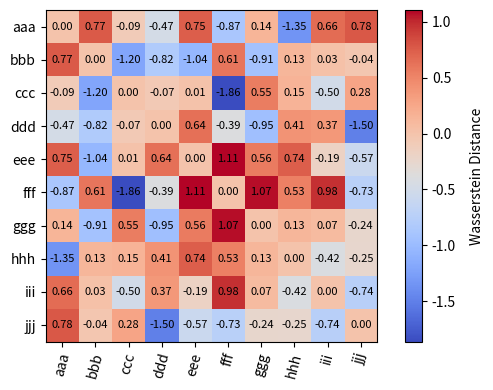

Reproduce this figure in Python.
# -*- coding: utf-8 -*-
"""
This module replicates the similarity metric between time series datasets
used in the paper "Measuring Time-Series Dataset Similarity using Wasserstein Distance."
(Paper address: https://www.arxiv.org/abs/2507.22189)

Created on 2025/08/22 11:20:58
@author: Whenxuan Wang
@email: wwhenxuan@gmail.com
@url: https://github.com/wwhenxuan/S2Generator
"""

import numpy as np
from numpy import signedinteger
import matplotlib.pyplot as plt

from typing import Optional, Union, Tuple, List, Any


def check_inputs(data: np.ndarray) -> bool:
    """
    Check if input data is valid, for the data type and the shape of ndarray.

    :param data: The input time series data in Numpy ndarray.
    :return: True if the input data is valid.
    """
    # check the data type
    if not isinstance(data, np.ndarray):
        raise TypeError("Input data must be a numpy ndarray!")

    # check the shape of the input dataset
    if len(data.shape) != 2:
        raise ValueError(
            "The input data must be two-dimensional with shape [n_samples, n_length]!"
        )

    return True


def dataset_max_min_normalization(
    data: np.ndarray, epsilon: Optional[float] = 1e-5
) -> Union[np.ndarray, None]:
    """
    Apply the max-min normalization operation to multivariate time series datasets
    with the shape of [n_samples, n_length] in NumPy ndarray.

    :param data: The time series dataset with shape [n_samples, n_length].
    :param epsilon: The maximum absolute value to avoid division by zero.

    :return: The max-min normalized dataset with shape [n_samples, n_length].
    """
    # Assume data has the shape [n_samples, n_length]
    n_samples, n_length = data.shape

    for n in range(n_samples):
        # Traverse each sample
        series = data[n, :].copy()
        data[n, :] = (series - series.min()) / (series.max() - series.min() + epsilon)

    return data


def time_series_to_distribution(data: np.ndarray) -> Tuple[np.ndarray, np.ndarray]:
    """
    Convert the input multivariate time series dataset to a normal distribution.

    :param data: The input multivariate time series dataset in NumPy ndarray with
                 [n_samples, n_length] shape.
    :return: The mean vector and covariance matrix of a multivariate time series dataset.
    """
    # Compute the mean vector (mean of each variable)
    mean_vector = np.mean(data, axis=0)

    # Calculate the covariance matrix (covariance between variables)
    cov_matrix = np.cov(data.T)

    # print("mean vector: ", mean_vector.shape)
    # print(mean_vector)
    # print("covariance matrix: ", cov_matrix.shape)
    # print(cov_matrix)

    return mean_vector, cov_matrix


def wasserstein_distance(
    x: np.ndarray,
    y: np.ndarray,
    mean_weight: Optional[float] = 0.5,
    covar_weight: Optional[float] = 0.5,
    return_all: Optional[bool] = False,
) -> Union[Tuple[Any, signedinteger[Any], Any], None, float]:
    """
    The Wasserstein distance is used to measure the similarity between two datasets.
    "Measuring Time-Series Dataset Similarity using Wasserstein Distance."
    (Paper address: https://www.arxiv.org/abs/2507.22189)

    This method models the time series dataset as a multivariate normal distribution
    and uses the Wasserstein similarity metric to measure the distribution distance between datasets,
    thereby characterizing the similarity or difference between the datasets.

    The Wasserstein distance is a metric that measures the distance between two probability distributions.
    This distance is widely used in optimal transmission problems, primarily to determine the minimum distance
    between two distributions by minimizing the coupling cost. The p-Wasserstein distance is defined as follows:

    :math:`W_p (\mu, \\nu) = \sideset{}{}{\mathrm{min}}_{\gamma \in \Gamma _{\mu, \\nu}} \left ( \int \left \| x - y \\right \| ^ p \gamma \left ( \mathrm d x, \mathrm d y \\right ) \\right ) ^ {1/p}`

    where :math:`\mu, \\nu \in \mathbb R ^ d` and math:`\Gamma` denotes the coupled set of :math:`\mu` and :math:`\\nu`.

    This paper focuses on the Wasserstein distance :math:`d_{\mathrm Ws}` between two multivariate normal distributions :math:`\mathcal D_X` and :math:`\mathcal D_Y`, which is defined as:

    :math:`d^2_{\mathrm W _s} \left ( \mathcal D_X, \mathcal D_Y \\right ) = \left \| \hat{\mathbf{\mu}}_X - \hat{\mathbf{\mu}}_Y \\right \| ^ 2 + \mathrm{tr} \left ( \hat{\mathbf{\Sigma}}_X + \hat{\mathbf{\Sigma}}_Y - 2 \sqrt{\hat{\mathbf{\Sigma}}_X \hat{\mathbf{\Sigma}}_Y} \\right )`

    Where the first term measures the distance between the mean vectors, and the second term captures the difference between the covariance matrices. If two datasets are to be close to each other, they must not only have similar mean vectors, but also similar covariate matrices.

    :param x: The first ndarray dataset in NumPy with [num_samples, seq_len].
    :param y: The second ndarray dataset in NumPy with [num_samples, seq_len].
    :param mean_weight: The weight of the second norm of mean vector.
    :param covar_weight: The weight of the second norm of covariance matrix.
    :param return_all: If True, return all the tuple of (Wasserstein distances, mean_value, covar_value).

    :return: The Wasserstein distance between x and y.
    """
    # 1. Check the data type and shape for the inputs
    if check_inputs(data=x) and check_inputs(data=y):
        # 2. Perform maximum and minimum normalization operations on two time series data sets
        x, y = dataset_max_min_normalization(data=x), dataset_max_min_normalization(
            data=y
        )

        # 3. Compute the mean vector and covariance matrix between two time series datasets
        mean_vector_x, cov_matrix_x = time_series_to_distribution(data=x)
        mean_vector_y, cov_matrix_y = time_series_to_distribution(data=y)

        # 4. Calculate the trace of the mean vector and the sum of squares of the covariance matrix
        mean_value = np.sum((mean_vector_x - mean_vector_y) ** 2)
        covar_value = np.trace(
            cov_matrix_x + cov_matrix_y - 2 * np.sqrt(cov_matrix_x * cov_matrix_y)
        )
        distance = np.sqrt(mean_weight * mean_value + covar_weight * covar_value)

        if return_all:
            return distance, mean_value, covar_value

        return distance

    return None


def wasserstein_distance_matrix(
    data_list: List[np.ndarray],
    mean_weight: Optional[float] = 0.5,
    covar_weight: Optional[float] = 0.5,
) -> np.ndarray:
    """
    Calculate the distances between multiple datasets in a list and form a distance matrix.

    :param data_list: The ndarray dataset list in NumPy with [n_samples, n_vars, n_length].
    :param mean_weight: The weight of the second norm of mean vector.
    :param covar_weight: The weight of the second norm of covariance matrix.
    :return: The Wasserstein distance matrix in for the input ndarray list.

    See Also
    --------
    wasserstein_distance
    """
    # Get the length of the input list
    num_datasets = len(data_list)

    # Create the zero matrix
    distance_matrix = np.zeros((num_datasets, num_datasets))

    for i in range(num_datasets):
        # Traverse each data set to calculate the distance
        for j in range(i + 1, num_datasets):
            # Handling different situations
            distance_matrix[i, j] = wasserstein_distance(
                x=data_list[i],
                y=data_list[j],
                mean_weight=mean_weight,
                covar_weight=covar_weight,
            )
            # Symmetrical processing based on diagonal lines
            distance_matrix[j, i] = distance_matrix[i, j]

    return distance_matrix


def plot_wasserstein_heatmap(
    distance_matrix: np.ndarray,
    dataset_list: Optional[List[str]] = None,
    figsize: Optional[Tuple[float, float]] = (6, 4),
    dpi: Optional[int] = 300,
    fontsize: Optional[int] = 8,
    cmap: Optional[str] = "coolwarm",
) -> Tuple[plt.Figure, plt.Axes]:
    """
    The distance matrix formed by the Wasserstein distance between data sets is obtained through heat maps.

    :param distance_matrix: The wasserstein distance matrix between time series datasets.
    :param dataset_list: The list of dataset names.
    :param figsize: The figure size, defaults to (6, 4).
    :param dpi: The resolution of the figure, defaults to 300.
    :param fontsize: The font size, defaults to 8.
    :param cmap: The color mapping for the heatmap, defaults to "coolwarm".

    :return: The figure and axes objects, defaults to (plt.Figure, plt.Axes).
    """

    # 1. Make sure the matrix is symmetric (distance matrices are usually symmetric)
    distance_matrix = (distance_matrix + distance_matrix.T) / 2

    # Set the diagonal to 0 (the distance from the point to itself is 0)
    np.fill_diagonal(distance_matrix, 0)
    fig, ax = plt.subplots(figsize=figsize, dpi=dpi)

    # 2. Use imshow to draw heatmap
    im = ax.imshow(distance_matrix, cmap=cmap, interpolation="nearest")

    # 3. Add a color bar
    cbar = plt.colorbar(im)
    cbar.set_label(label="Wasserstein Distance", rotation=90, labelpad=10)

    # 4. Add tags and titles
    num_datasets = distance_matrix.shape[0]

    if dataset_list is None:
        # Use sequence when no dataset name is specified
        ax.set_xticks(range(num_datasets))
        ax.set_yticks(range(num_datasets))

    else:
        # Add the specified dataset name
        ax.set_xticks(range(num_datasets), dataset_list, rotation=75)
        ax.set_yticks(range(num_datasets), dataset_list)

    # 5. Add a numerical annotation (optional)
    for i in range(distance_matrix.shape[0]):
        for j in range(distance_matrix.shape[1]):
            text = ax.text(
                j,
                i,
                f"{distance_matrix[i, j]:.2f}",
                ha="center",
                va="center",
                color="black",
                fontsize=fontsize,
            )

    plt.tight_layout()

    return fig, ax


if __name__ == "__main__":
    X = np.ones((100, 5))
    Y = np.random.rand(100, 5)

    result = wasserstein_distance(x=X, y=Y)
    print(result)

    matrix = np.random.randn(10, 10)

    data_list = ["a", "b", "c", "d", "e", "f", "g", "h", "i", "j"]
    for i in range(len(data_list)):
        data_list[i] = data_list[i] * 3
    plot_wasserstein_heatmap(matrix, data_list)
    plt.show()
